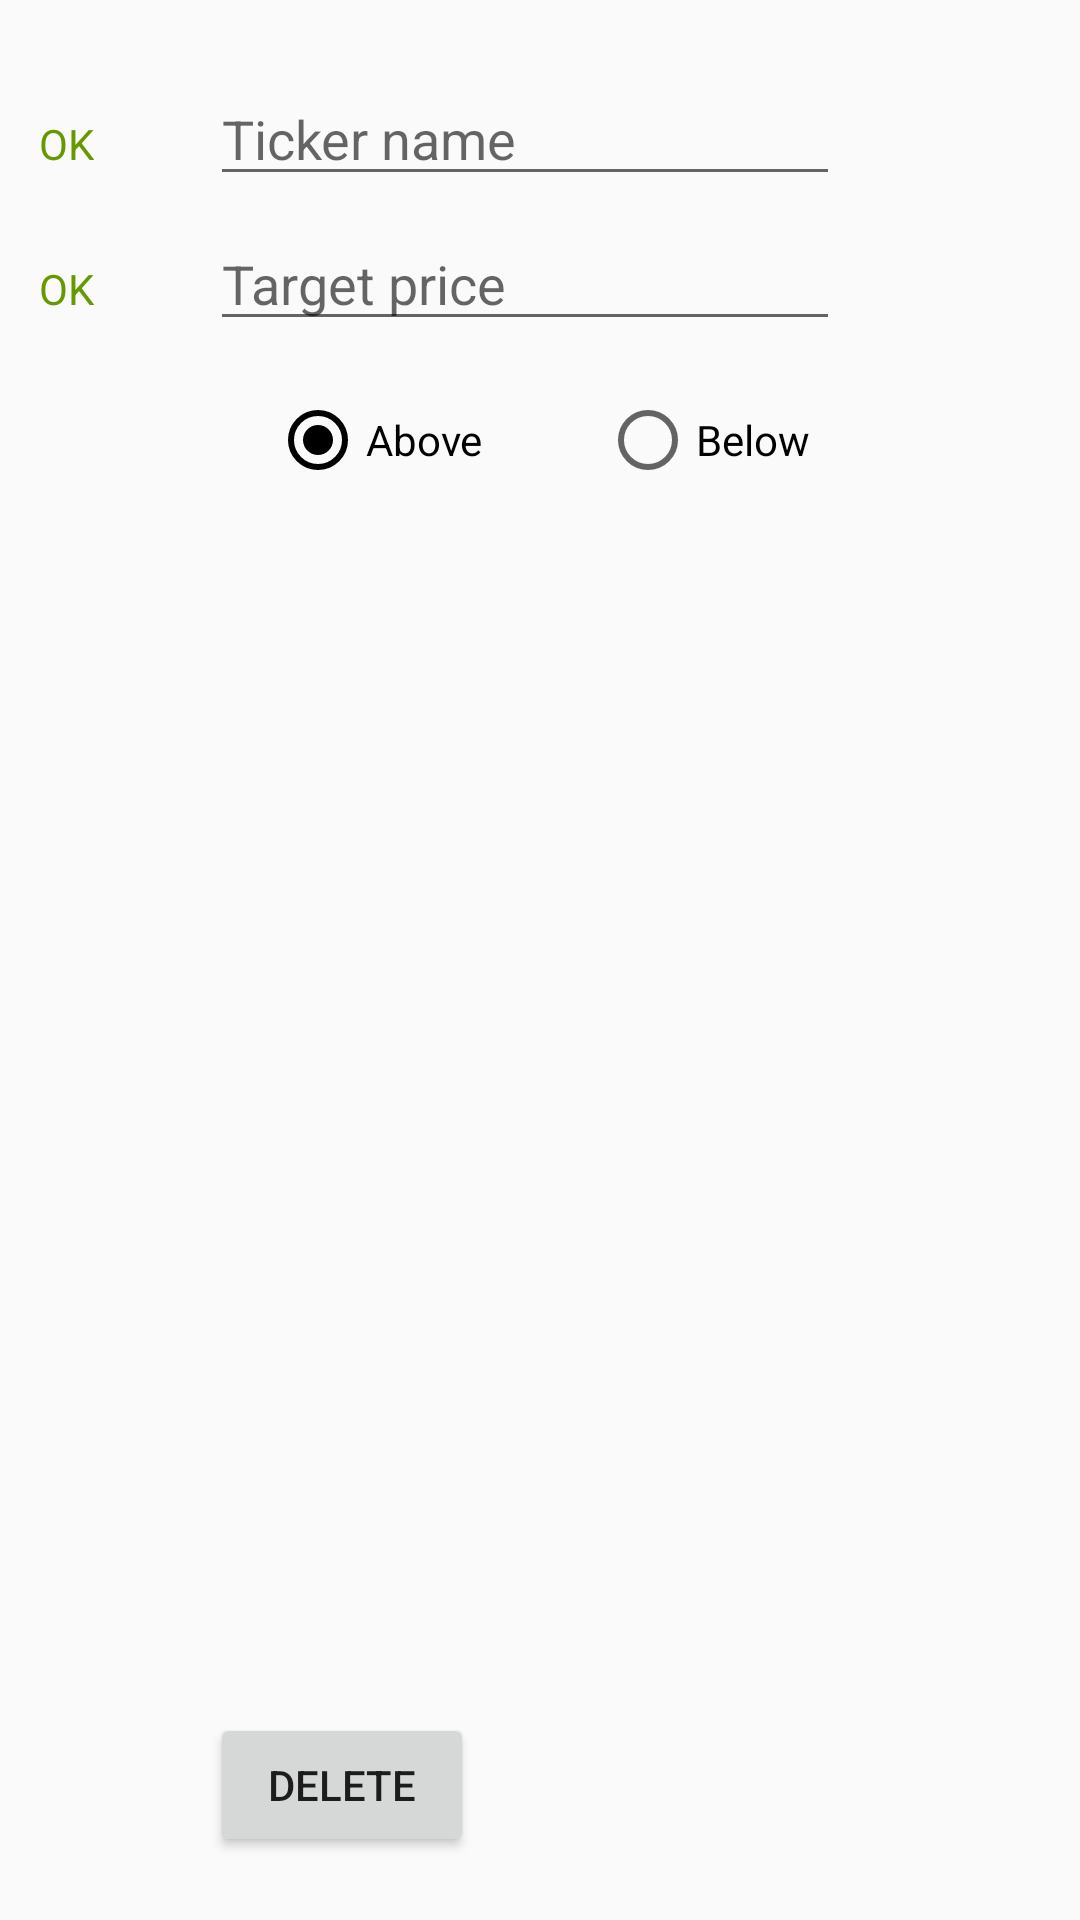

Android layout source for this screen:
<!-- AndroidManifest.xml: application theme AppTheme -->
<!-- res/layout/content_add_stock.xml -->
<?xml version="1.0" encoding="utf-8"?>
<android.widget.RelativeLayout xmlns:android="http://schemas.android.com/apk/res/android"
    xmlns:app="http://schemas.android.com/apk/res-auto"
    xmlns:tools="http://schemas.android.com/tools"
    android:layout_width="match_parent"
    android:layout_height="match_parent"
    app:layout_behavior="@string/appbar_scrolling_view_behavior"
    tools:context="com.advent.tradetracker.viewmodel.AddEditStockActivity"
    tools:showIn="@layout/activity_add_stock">

    <TextView
        android:id="@+id/targetHelper"
        android:layout_width="wrap_content"
        android:layout_height="wrap_content"
        android:layout_alignBaseline="@+id/tickerPrice"
        android:layout_alignBottom="@+id/tickerPrice"
        android:layout_alignStart="@+id/tickerHelper"
        android:text="OK"
        android:textColor="@android:color/holo_green_dark" />

    <EditText
        android:id="@+id/tickerName"
        android:layout_width="wrap_content"
        android:layout_height="wrap_content"
        android:layout_alignParentEnd="true"
        android:layout_alignParentTop="true"
        android:layout_marginEnd="80dp"
        android:layout_marginTop="24dp"
        android:layout_marginBottom="7dp"
        android:ems="10"
        android:hint="@string/tickername"
        android:inputType="textCapCharacters" />


    <EditText
        android:id="@+id/tickerPrice"
        android:layout_width="wrap_content"
        android:layout_height="wrap_content"
        android:layout_alignStart="@+id/tickerName"
        android:layout_below="@+id/tickerName"
        android:layout_marginBottom="7dp"
        android:ems="10"
        android:hint="@string/targetprice"
        android:inputType="numberDecimal" />
    <RadioGroup
        android:id="@+id/radioGroup"
        android:checkedButton="@+id/rbAbove"
        android:orientation="horizontal"
        android:layout_centerVertical="true"
        android:layout_centerHorizontal="true"
        android:layout_marginTop="10dp"
        android:layout_width="wrap_content"
        android:layout_height="wrap_content"
        android:layout_below="@+id/tickerPrice">

        <RadioButton
            android:id="@+id/rbAbove"
            android:layout_width="110dp"
            android:layout_height="wrap_content"
            android:layout_weight="1"
            android:checked="false"
            android:text="@string/above" />

        <RadioButton
            android:id="@+id/rbBelow"
            android:layout_width="wrap_content"
            android:layout_height="wrap_content"
            android:layout_weight="1"
            android:text="@string/below" />
    </RadioGroup>

    <CheckBox
        android:id="@+id/phoneCallCB"
        android:layout_width="139dp"
        android:layout_height="47dp"
        android:layout_alignParentEnd="true"
        android:layout_alignTop="@+id/delbtn"
        android:layout_marginEnd="51dp"
        android:text="@string/callme"
        android:visibility="invisible" />

    <Button
        android:id="@+id/delbtn"
        android:layout_width="wrap_content"
        android:layout_height="wrap_content"
        android:layout_alignParentBottom="true"
        android:layout_alignStart="@+id/tickerPrice"
        android:layout_marginBottom="21dp"
        android:text="@string/delete" />

    <TextView
        android:id="@+id/tickerHelper"
        android:layout_width="wrap_content"
        android:layout_height="wrap_content"
        android:layout_alignBaseline="@+id/tickerName"
        android:layout_alignBottom="@+id/tickerName"
        android:layout_alignParentStart="true"
        android:layout_marginStart="13dp"
        android:text="OK"
        android:textColor="@android:color/holo_green_dark" />


</android.widget.RelativeLayout>
<!-- res/layout/activity_add_stock.xml (included above) -->
<?xml version="1.0" encoding="utf-8"?>
<android.support.design.widget.CoordinatorLayout xmlns:android="http://schemas.android.com/apk/res/android"
    xmlns:app="http://schemas.android.com/apk/res-auto"
    xmlns:tools="http://schemas.android.com/tools"
    android:layout_width="match_parent"
    android:layout_height="match_parent"
    tools:context="com.advent.tradetracker.viewmodel.AddEditStockActivity">

    <android.support.design.widget.AppBarLayout
        android:layout_width="match_parent"
        android:layout_height="wrap_content"
        android:theme="@style/AppTheme.AppBarOverlay">

        <android.support.v7.widget.Toolbar
            android:id="@+id/toolbar"
            android:layout_width="match_parent"
            android:layout_height="?attr/actionBarSize"
            android:background="?attr/colorPrimary"
            app:popupTheme="@style/AppTheme.PopupOverlay" />

    </android.support.design.widget.AppBarLayout>

    <include
        layout="@layout/content_add_stock"
        android:id="@+id/include" />

    <android.support.design.widget.FloatingActionButton
        android:id="@+id/fab"
        android:layout_width="wrap_content"
        android:layout_height="wrap_content"
        android:layout_gravity="bottom|end"
        android:layout_margin="@dimen/fab_margin"
        app:srcCompat="@android:drawable/ic_input_add" />

</android.support.design.widget.CoordinatorLayout>
<!-- resources referenced by this layout -->
<resources>
  <string name="above">Above</string>
  <string name="below">Below</string>
  <string name="callme">Phone call</string>
  <string name="delete">Delete</string>
  <string name="targetprice">Target price</string>
  <string name="tickername">Ticker name</string>
  <style name="AppTheme.AppBarOverlay" parent="ThemeOverlay.AppCompat.Dark.ActionBar" />
  <style name="AppTheme.PopupOverlay" parent="ThemeOverlay.AppCompat.Light" />
  <style name="AppTheme" parent="Theme.AppCompat.Light.DarkActionBar">
          
          <item name="colorPrimary">@color/colorPrimary</item>
          <item name="colorPrimaryDark">@color/colorPrimary</item>
          <item name="colorAccent">@color/colorAccent</item>
          <item name="preferenceTheme">@style/PreferenceThemeOverlay.v14.Material</item>
          <item name="alertDialogTheme">@style/Theme.AppCompat.DayNight.Dialog.Alert</item>
          <item name="actionBarSize">47dip</item>
      </style>
  <color name="colorPrimary">#6c87fd</color>
  <color name="colorAccent">#000000</color>
</resources>
